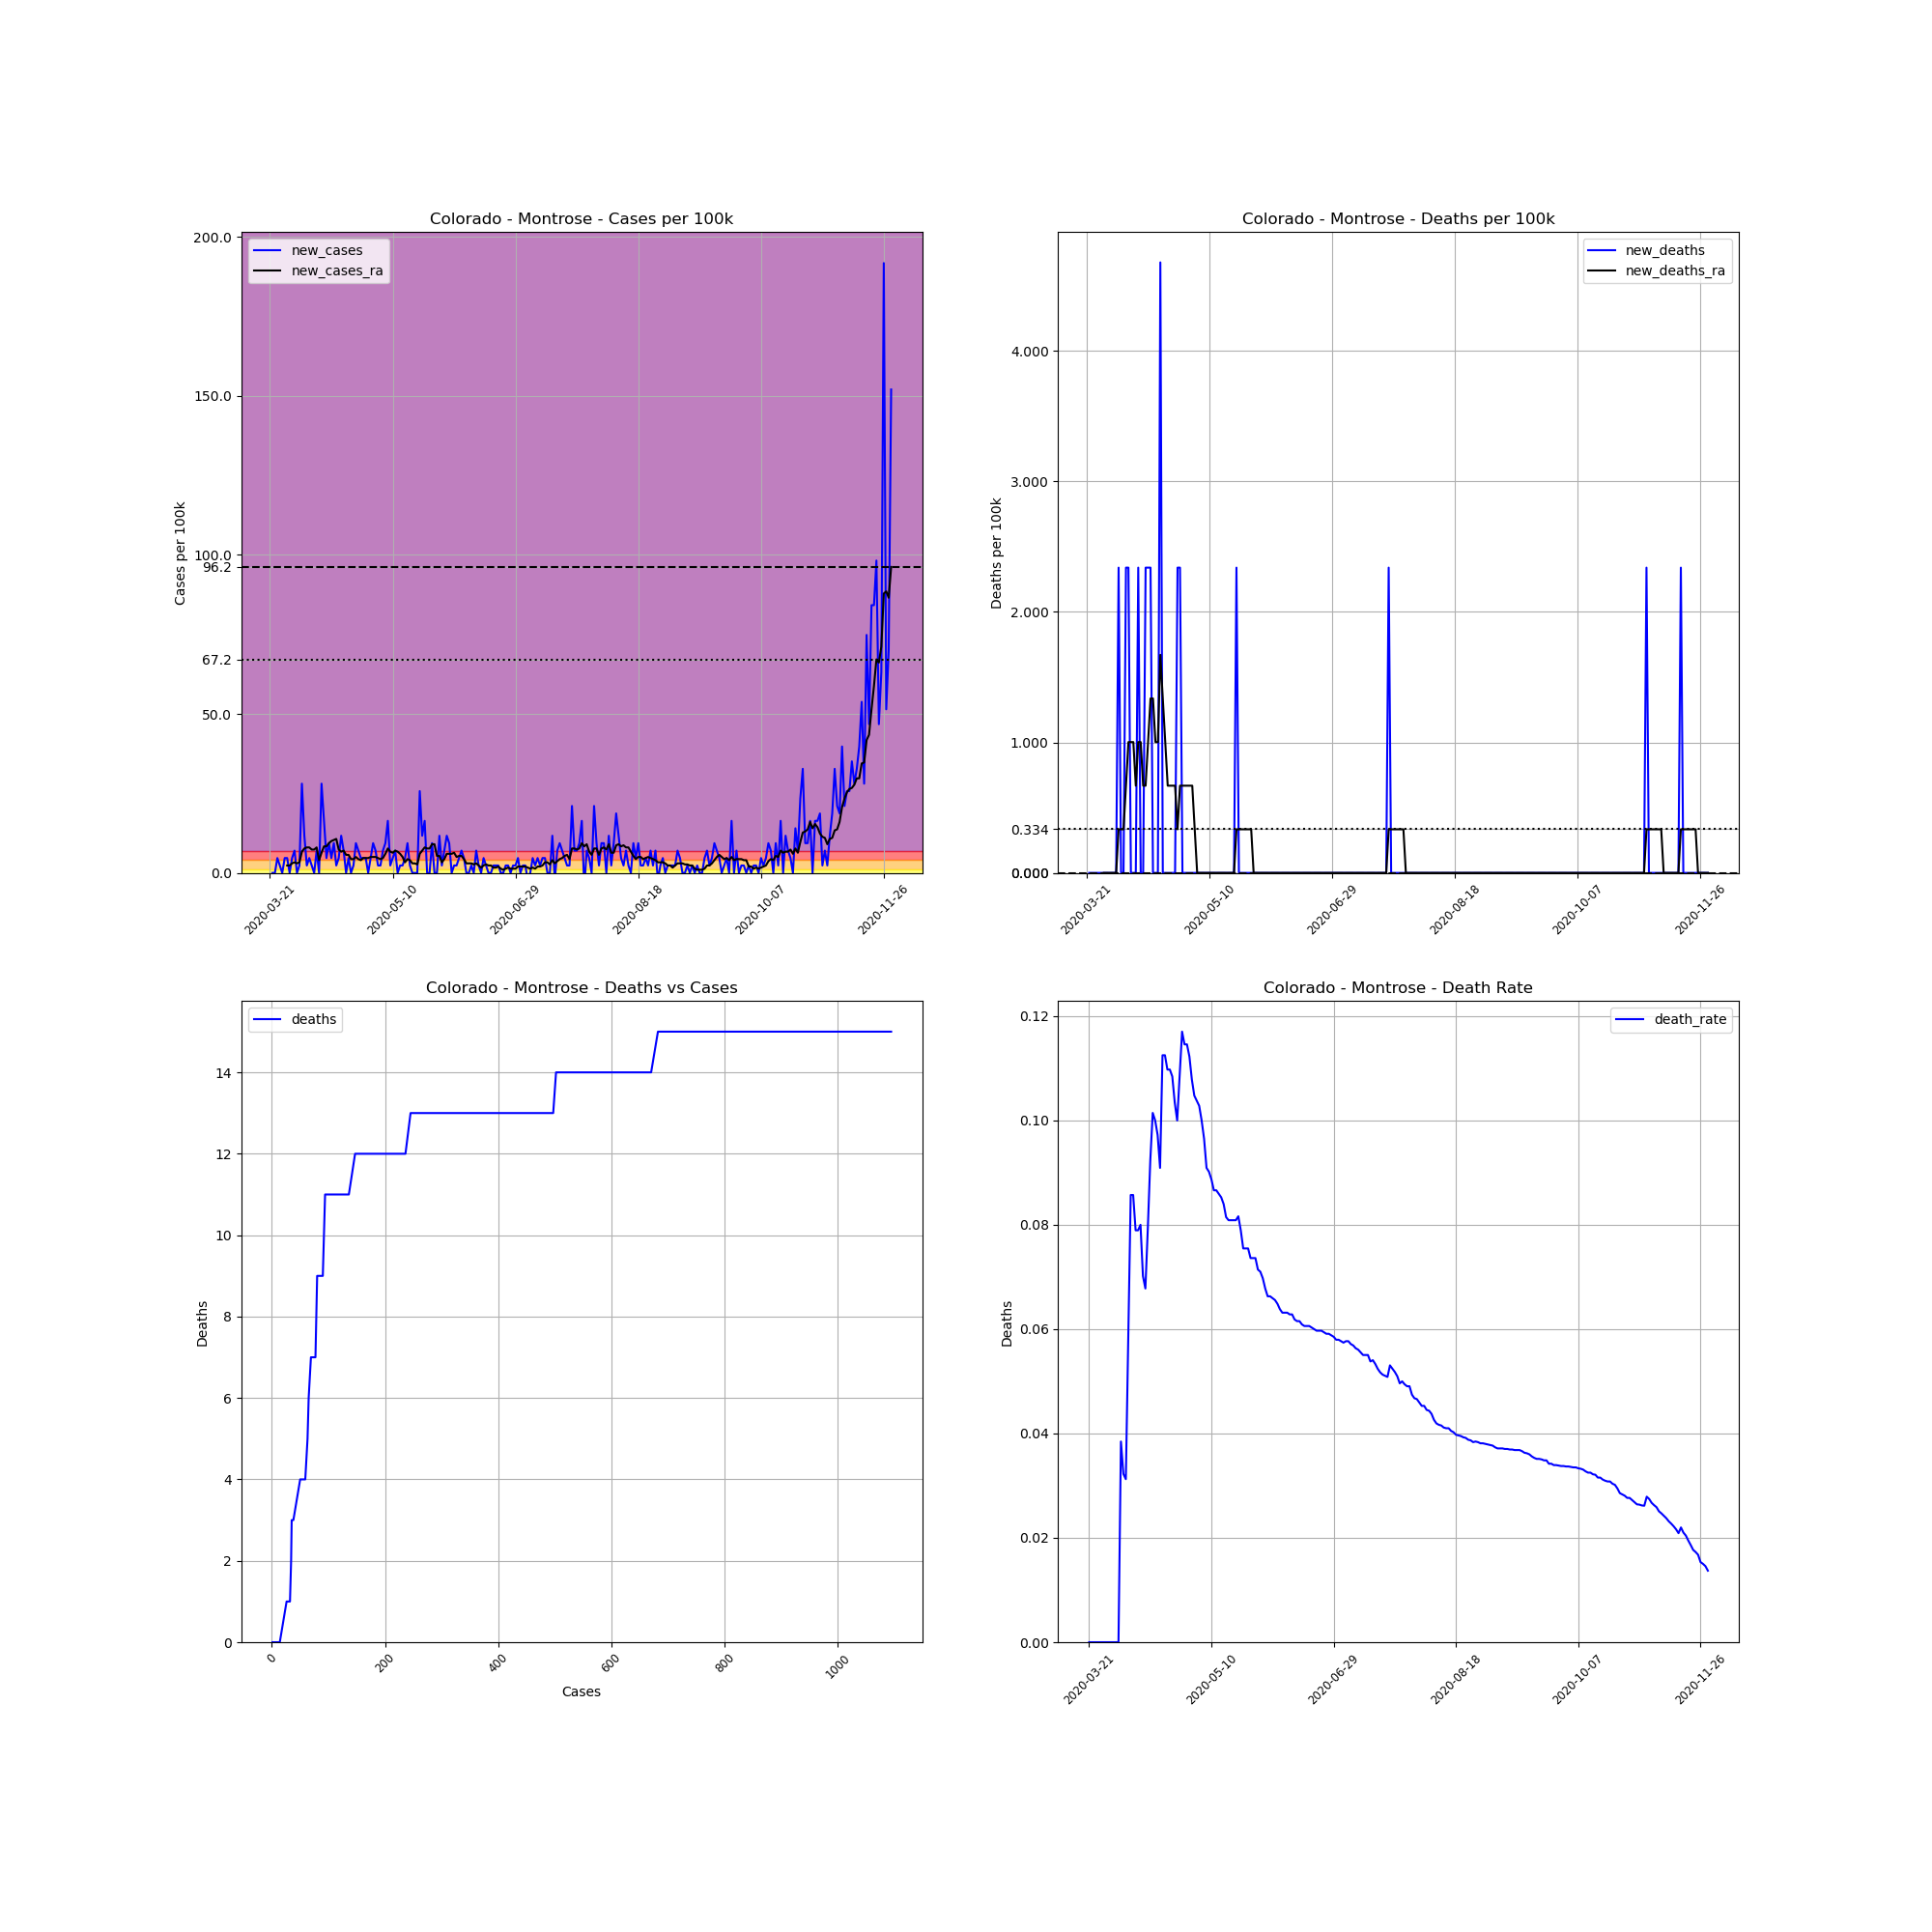

Data behind this chart, as committed beside it:
, date, county, state, fips, cases, deaths, COUNTY, STNAME, CTYNAME, POPESTIMATE2019, cases_per_100k, deaths_per_100k, death_rate, new_cases, new_deaths, new_cases_ra, new_deaths_ra
236866, 2020-03-21, Montrose, Colorado, 8085, 1, 0.0, 85, Colorado, Montrose, 42758, 2.339, 0.0, 0.0, , , , 
236867, 2020-03-22, Montrose, Colorado, 8085, 1, 0.0, 85, Colorado, Montrose, 42758, 2.339, 0.0, 0.0, 0.0, 0.0, , 
236868, 2020-03-23, Montrose, Colorado, 8085, 1, 0.0, 85, Colorado, Montrose, 42758, 2.339, 0.0, 0.0, 0.0, 0.0, , 
236869, 2020-03-24, Montrose, Colorado, 8085, 3, 0.0, 85, Colorado, Montrose, 42758, 7.016, 0.0, 0.0, 4.677, 0.0, , 
236870, 2020-03-25, Montrose, Colorado, 8085, 4, 0.0, 85, Colorado, Montrose, 42758, 9.355, 0.0, 0.0, 2.339, 0.0, , 
236871, 2020-03-26, Montrose, Colorado, 8085, 4, 0.0, 85, Colorado, Montrose, 42758, 9.355, 0.0, 0.0, 0.0, 0.0, , 
236872, 2020-03-27, Montrose, Colorado, 8085, 6, 0.0, 85, Colorado, Montrose, 42758, 14.03, 0.0, 0.0, 4.677, 0.0, , 
236873, 2020-03-28, Montrose, Colorado, 8085, 8, 0.0, 85, Colorado, Montrose, 42758, 18.71, 0.0, 0.0, 4.677, 0.0, 2.339, 0.0
236874, 2020-03-29, Montrose, Colorado, 8085, 8, 0.0, 85, Colorado, Montrose, 42758, 18.71, 0.0, 0.0, 0.0, 0.0, 2.339, 0.0
236875, 2020-03-30, Montrose, Colorado, 8085, 10, 0.0, 85, Colorado, Montrose, 42758, 23.39, 0.0, 0.0, 4.677, 0.0, 3.007, 0.0
236876, 2020-03-31, Montrose, Colorado, 8085, 13, 0.0, 85, Colorado, Montrose, 42758, 30.4, 0.0, 0.0, 7.016, 0.0, 3.341, 0.0
236877, 2020-04-01, Montrose, Colorado, 8085, 13, 0.0, 85, Colorado, Montrose, 42758, 30.4, 0.0, 0.0, 0.0, 0.0, 3.007, 0.0
236878, 2020-04-02, Montrose, Colorado, 8085, 14, 0.0, 85, Colorado, Montrose, 42758, 32.74, 0.0, 0.0, 2.339, 0.0, 3.341, 0.0
236879, 2020-04-03, Montrose, Colorado, 8085, 26, 1.0, 85, Colorado, Montrose, 42758, 60.81, 2.339, 0.03846, 28.06, 2.339, 6.682, 0.3341
236880, 2020-04-04, Montrose, Colorado, 8085, 31, 1.0, 85, Colorado, Montrose, 42758, 72.5, 2.339, 0.03226, 11.69, 0.0, 7.684, 0.3341
236881, 2020-04-05, Montrose, Colorado, 8085, 32, 1.0, 85, Colorado, Montrose, 42758, 74.84, 2.339, 0.03125, 2.339, 0.0, 8.019, 0.3341
236882, 2020-04-06, Montrose, Colorado, 8085, 34, 2.0, 85, Colorado, Montrose, 42758, 79.52, 4.677, 0.05882, 4.677, 2.339, 8.019, 0.6682
236883, 2020-04-07, Montrose, Colorado, 8085, 35, 3.0, 85, Colorado, Montrose, 42758, 81.86, 7.016, 0.08571, 2.339, 2.339, 7.35, 1.002
236884, 2020-04-08, Montrose, Colorado, 8085, 35, 3.0, 85, Colorado, Montrose, 42758, 81.86, 7.016, 0.08571, 0.0, 0.0, 7.35, 1.002
236885, 2020-04-09, Montrose, Colorado, 8085, 38, 3.0, 85, Colorado, Montrose, 42758, 88.87, 7.016, 0.07895, 7.016, 0.0, 8.019, 1.002
236886, 2020-04-10, Montrose, Colorado, 8085, 38, 3.0, 85, Colorado, Montrose, 42758, 88.87, 7.016, 0.07895, 0.0, 0.0, 4.009, 0.6682
236887, 2020-04-11, Montrose, Colorado, 8085, 50, 4.0, 85, Colorado, Montrose, 42758, 116.9, 9.355, 0.08, 28.06, 2.339, 6.348, 1.002
236888, 2020-04-12, Montrose, Colorado, 8085, 57, 4.0, 85, Colorado, Montrose, 42758, 133.3, 9.355, 0.07018, 16.37, 0.0, 8.353, 1.002
236889, 2020-04-13, Montrose, Colorado, 8085, 59, 4.0, 85, Colorado, Montrose, 42758, 138, 9.355, 0.0678, 4.677, 0.0, 8.353, 0.6682
236890, 2020-04-14, Montrose, Colorado, 8085, 63, 5.0, 85, Colorado, Montrose, 42758, 147.3, 11.69, 0.07937, 9.355, 2.339, 9.355, 0.6682
236891, 2020-04-15, Montrose, Colorado, 8085, 65, 6.0, 85, Colorado, Montrose, 42758, 152, 14.03, 0.09231, 4.677, 2.339, 10.02, 1.002
236892, 2020-04-16, Montrose, Colorado, 8085, 69, 7.0, 85, Colorado, Montrose, 42758, 161.4, 16.37, 0.1014, 9.355, 2.339, 10.36, 1.336
236893, 2020-04-17, Montrose, Colorado, 8085, 70, 7.0, 85, Colorado, Montrose, 42758, 163.7, 16.37, 0.1, 2.339, 0.0, 10.69, 1.336
236894, 2020-04-18, Montrose, Colorado, 8085, 72, 7.0, 85, Colorado, Montrose, 42758, 168.4, 16.37, 0.09722, 4.677, 0.0, 7.35, 1.002
236895, 2020-04-19, Montrose, Colorado, 8085, 77, 7.0, 85, Colorado, Montrose, 42758, 180.1, 16.37, 0.09091, 11.69, 0.0, 6.682, 1.002
236896, 2020-04-20, Montrose, Colorado, 8085, 80, 9.0, 85, Colorado, Montrose, 42758, 187.1, 21.05, 0.1125, 7.016, 4.677, 7.016, 1.671
236897, 2020-04-21, Montrose, Colorado, 8085, 80, 9.0, 85, Colorado, Montrose, 42758, 187.1, 21.05, 0.1125, 0.0, 0.0, 5.68, 1.336
236898, 2020-04-22, Montrose, Colorado, 8085, 82, 9.0, 85, Colorado, Montrose, 42758, 191.8, 21.05, 0.1098, 4.677, 0.0, 5.68, 1.002
236899, 2020-04-23, Montrose, Colorado, 8085, 82, 9.0, 85, Colorado, Montrose, 42758, 191.8, 21.05, 0.1098, 0.0, 0.0, 4.343, 0.6682
236900, 2020-04-24, Montrose, Colorado, 8085, 83, 9.0, 85, Colorado, Montrose, 42758, 194.1, 21.05, 0.1084, 2.339, 0.0, 4.343, 0.6682
236901, 2020-04-25, Montrose, Colorado, 8085, 87, 9.0, 85, Colorado, Montrose, 42758, 203.5, 21.05, 0.1034, 9.355, 0.0, 5.012, 0.6682
236902, 2020-04-26, Montrose, Colorado, 8085, 90, 9.0, 85, Colorado, Montrose, 42758, 210.5, 21.05, 0.1, 7.016, 0.0, 4.343, 0.6682
236903, 2020-04-27, Montrose, Colorado, 8085, 92, 10.0, 85, Colorado, Montrose, 42758, 215.2, 23.39, 0.1087, 4.677, 2.339, 4.009, 0.3341
236904, 2020-04-28, Montrose, Colorado, 8085, 94, 11.0, 85, Colorado, Montrose, 42758, 219.8, 25.73, 0.117, 4.677, 2.339, 4.677, 0.6682
236905, 2020-04-29, Montrose, Colorado, 8085, 96, 11.0, 85, Colorado, Montrose, 42758, 224.5, 25.73, 0.1146, 4.677, 0.0, 4.677, 0.6682
236906, 2020-04-30, Montrose, Colorado, 8085, 96, 11.0, 85, Colorado, Montrose, 42758, 224.5, 25.73, 0.1146, 0.0, 0.0, 4.677, 0.6682
236907, 2020-05-01, Montrose, Colorado, 8085, 98, 11.0, 85, Colorado, Montrose, 42758, 229.2, 25.73, 0.1122, 4.677, 0.0, 5.012, 0.6682
236908, 2020-05-02, Montrose, Colorado, 8085, 102, 11.0, 85, Colorado, Montrose, 42758, 238.6, 25.73, 0.1078, 9.355, 0.0, 5.012, 0.6682
236909, 2020-05-03, Montrose, Colorado, 8085, 105, 11.0, 85, Colorado, Montrose, 42758, 245.6, 25.73, 0.1048, 7.016, 0.0, 5.012, 0.6682
236910, 2020-05-04, Montrose, Colorado, 8085, 106, 11.0, 85, Colorado, Montrose, 42758, 247.9, 25.73, 0.1038, 2.339, 0.0, 4.677, 0.3341
236911, 2020-05-05, Montrose, Colorado, 8085, 107, 11.0, 85, Colorado, Montrose, 42758, 250.2, 25.73, 0.1028, 2.339, 0.0, 4.343, 2.5376526277146434e-16
236912, 2020-05-06, Montrose, Colorado, 8085, 110, 11.0, 85, Colorado, Montrose, 42758, 257.3, 25.73, 0.1, 7.016, 0.0, 4.677, 2.5376526277146434e-16
236913, 2020-05-07, Montrose, Colorado, 8085, 114, 11.0, 85, Colorado, Montrose, 42758, 266.6, 25.73, 0.09649, 9.355, 0.0, 6.014, 2.5376526277146434e-16
236914, 2020-05-08, Montrose, Colorado, 8085, 121, 11.0, 85, Colorado, Montrose, 42758, 283, 25.73, 0.09091, 16.37, 0.0, 7.684, 2.5376526277146434e-16
236915, 2020-05-09, Montrose, Colorado, 8085, 122, 11.0, 85, Colorado, Montrose, 42758, 285.3, 25.73, 0.09016, 2.339, 0.0, 6.682, 2.5376526277146434e-16
236916, 2020-05-10, Montrose, Colorado, 8085, 124, 11.0, 85, Colorado, Montrose, 42758, 290, 25.73, 0.08871, 4.677, 0.0, 6.348, 2.5376526277146434e-16
236917, 2020-05-11, Montrose, Colorado, 8085, 127, 11.0, 85, Colorado, Montrose, 42758, 297, 25.73, 0.08661, 7.016, 0.0, 7.016, 2.5376526277146434e-16
236918, 2020-05-12, Montrose, Colorado, 8085, 127, 11.0, 85, Colorado, Montrose, 42758, 297, 25.73, 0.08661, 0.0, 0.0, 6.682, 2.5376526277146434e-16
236919, 2020-05-13, Montrose, Colorado, 8085, 128, 11.0, 85, Colorado, Montrose, 42758, 299.4, 25.73, 0.08594, 2.339, 0.0, 6.014, 2.5376526277146434e-16
236920, 2020-05-14, Montrose, Colorado, 8085, 129, 11.0, 85, Colorado, Montrose, 42758, 301.7, 25.73, 0.08527, 2.339, 0.0, 5.012, 2.5376526277146434e-16
236921, 2020-05-15, Montrose, Colorado, 8085, 131, 11.0, 85, Colorado, Montrose, 42758, 306.4, 25.73, 0.08397, 4.677, 0.0, 3.341, 2.5376526277146434e-16
236922, 2020-05-16, Montrose, Colorado, 8085, 135, 11.0, 85, Colorado, Montrose, 42758, 315.7, 25.73, 0.08148, 9.355, 0.0, 4.343, 2.5376526277146434e-16
236923, 2020-05-17, Montrose, Colorado, 8085, 136, 11.0, 85, Colorado, Montrose, 42758, 318.1, 25.73, 0.08088, 2.339, 0.0, 4.009, 2.5376526277146434e-16
236924, 2020-05-18, Montrose, Colorado, 8085, 136, 11.0, 85, Colorado, Montrose, 42758, 318.1, 25.73, 0.08088, 0.0, 0.0, 3.007, 2.5376526277146434e-16
236925, 2020-05-19, Montrose, Colorado, 8085, 136, 11.0, 85, Colorado, Montrose, 42758, 318.1, 25.73, 0.08088, 0.0, 0.0, 3.007, 2.5376526277146434e-16
... 194 more rows
